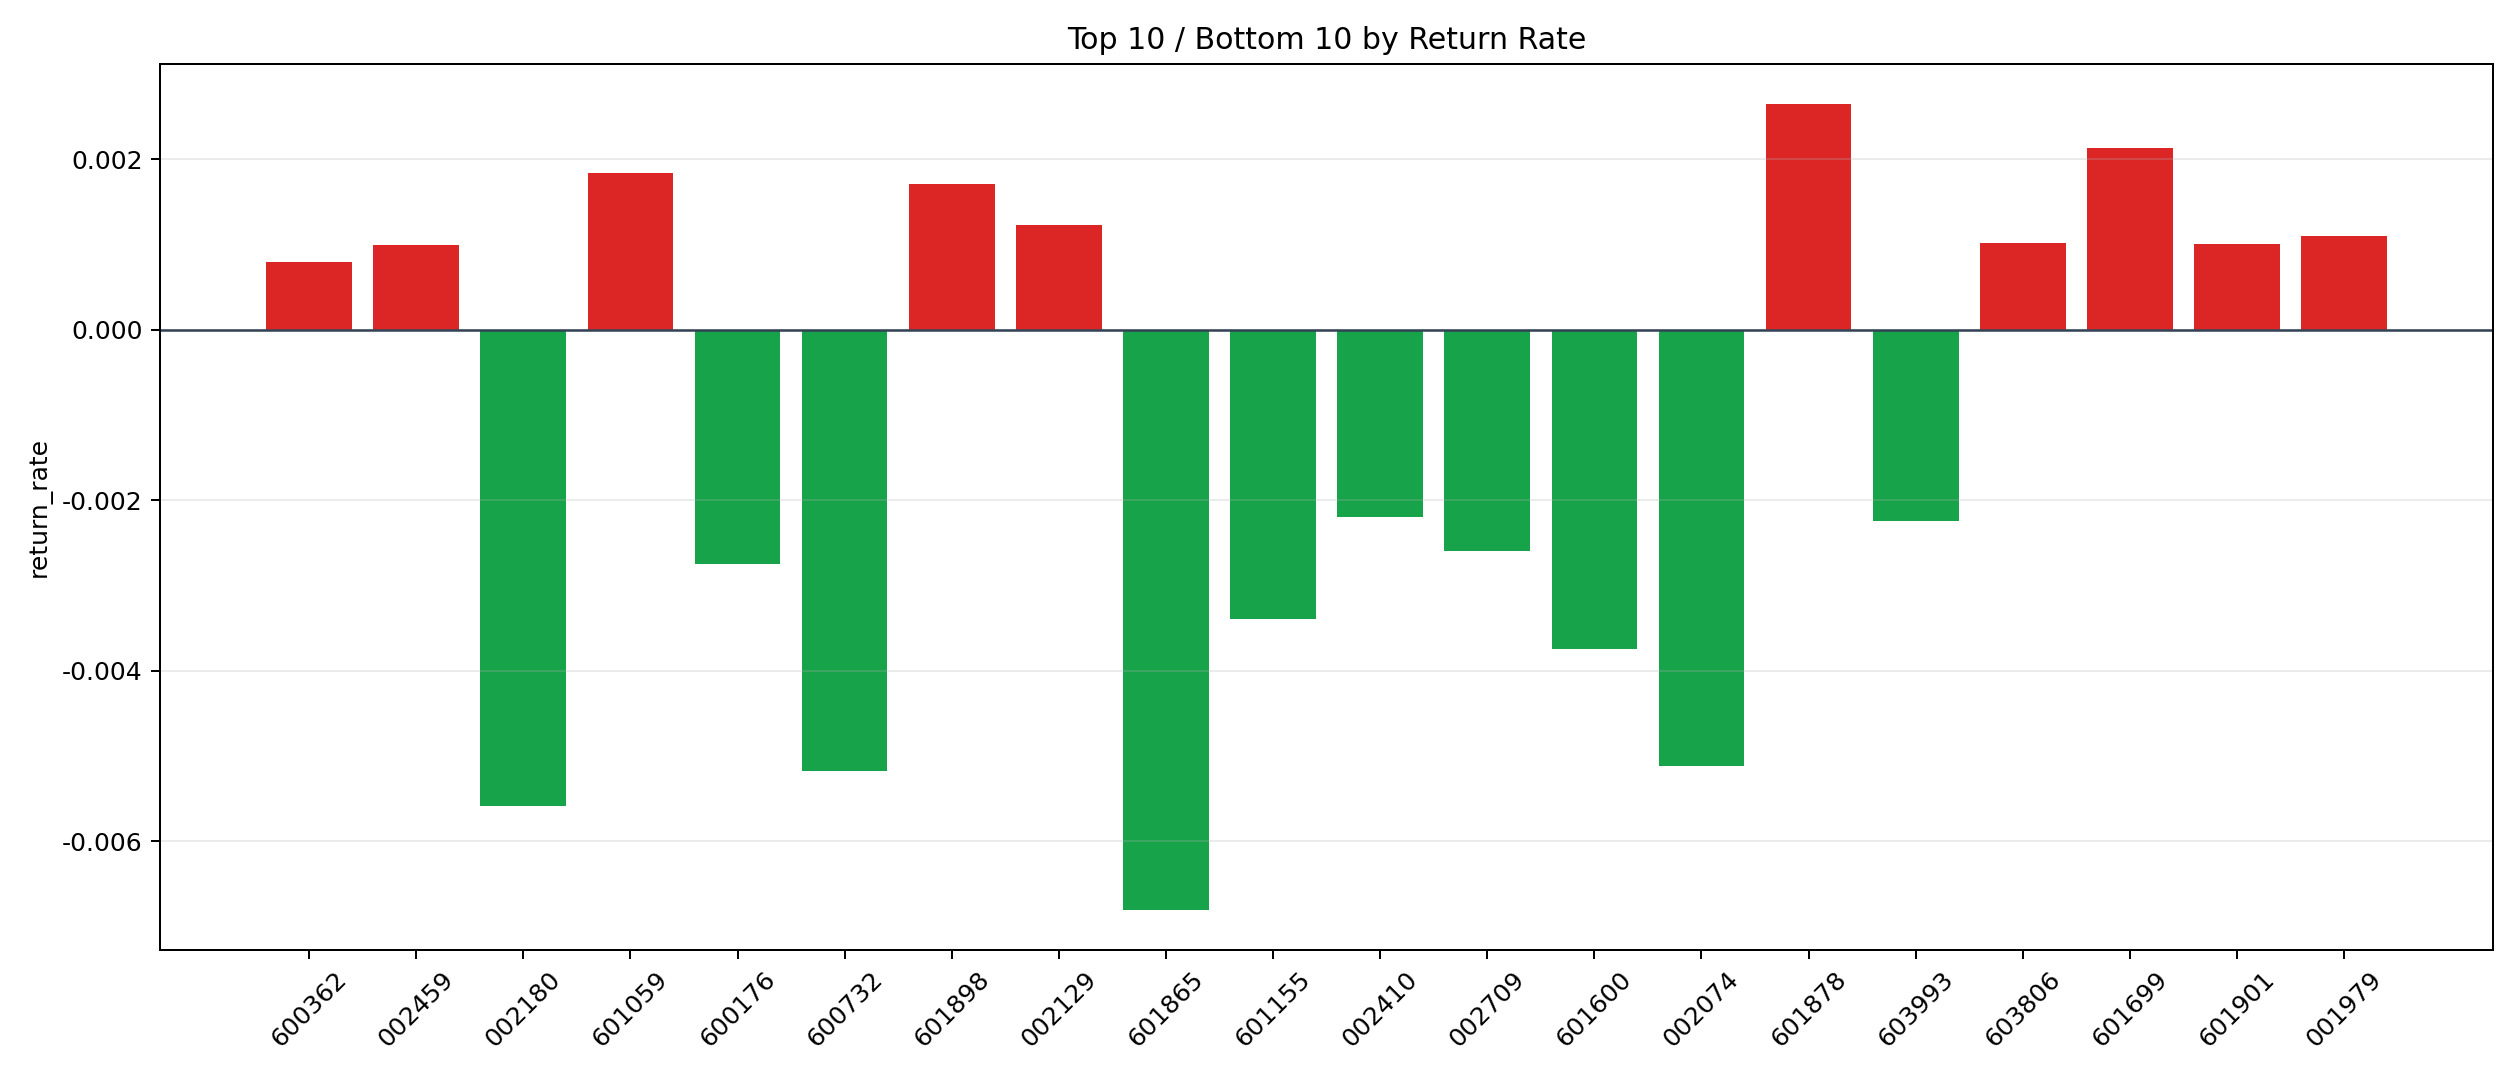

The file beside this chart, header and first rows:
symbol, n_trades, total_pnl, total_entry_notional, return_rate
601878, 222, 5521, 2084320, 0.002649
601699, 12, 235.3, 110512, 0.002129
601059, 14, 242.4, 131646, 0.001842
601898, 2, 32.69, 19096, 0.001712
002129, 57, 659.6, 538955, 0.001224
001979, 243, 2542, 2318804, 0.001096
603806, 9, 72.28, 70806, 0.001021
601901, 158, 1512, 1507099, 0.001003
002459, 144, 1320, 1329221, 0.0009927
600362, 14, 91.03, 114936, 0.000792
601919, 130, 886.7, 1230141, 0.0007208
300759, 16, 90.36, 141944, 0.0006366
002938, 28, -22.33, 233970, -0.00009544
600023, 48, -73.12, 461392, -0.0001585
600048, 115, -318.8, 1084849, -0.0002938
603799, 64, -234.7, 570747, -0.0004112
688223, 8, -48.51, 75642, -0.0006413
600489, 10, -59, 88794, -0.0006645
601872, 43, -294.3, 408963, -0.0007196
000002, 920, -7233, 8817977, -0.0008203
688599, 3, -25.86, 27328, -0.0009463
002050, 12, -99.5, 104360, -0.0009534
000938, 370, -3464, 3335620, -0.001038
002271, 112, -1132, 1026172, -0.001103
000425, 50, -672.6, 477169, -0.00141
000625, 396, -5159, 3556595, -0.001451
601138, 547, -7069, 4717438, -0.001498
000768, 5, -71, 46228, -0.001536
601899, 194, -2799, 1775370, -0.001577
300413, 30, -418.5, 242961, -0.001722
603659, 7, -135, 62596, -0.002157
002410, 9, -185.7, 84712, -0.002192
603993, 184, -3942, 1760432, -0.002239
002709, 11, -254.6, 98260, -0.002591
600176, 9, -232.6, 84624, -0.002748
601155, 77, -2508, 739516, -0.003392
601600, 94, -3396, 906885, -0.003745
002074, 38, -1765, 344684, -0.00512
600732, 13, -640.9, 123756, -0.005179
002180, 2, -94.48, 16917, -0.005585
601865, 1, -68.01, 10000, -0.006801
